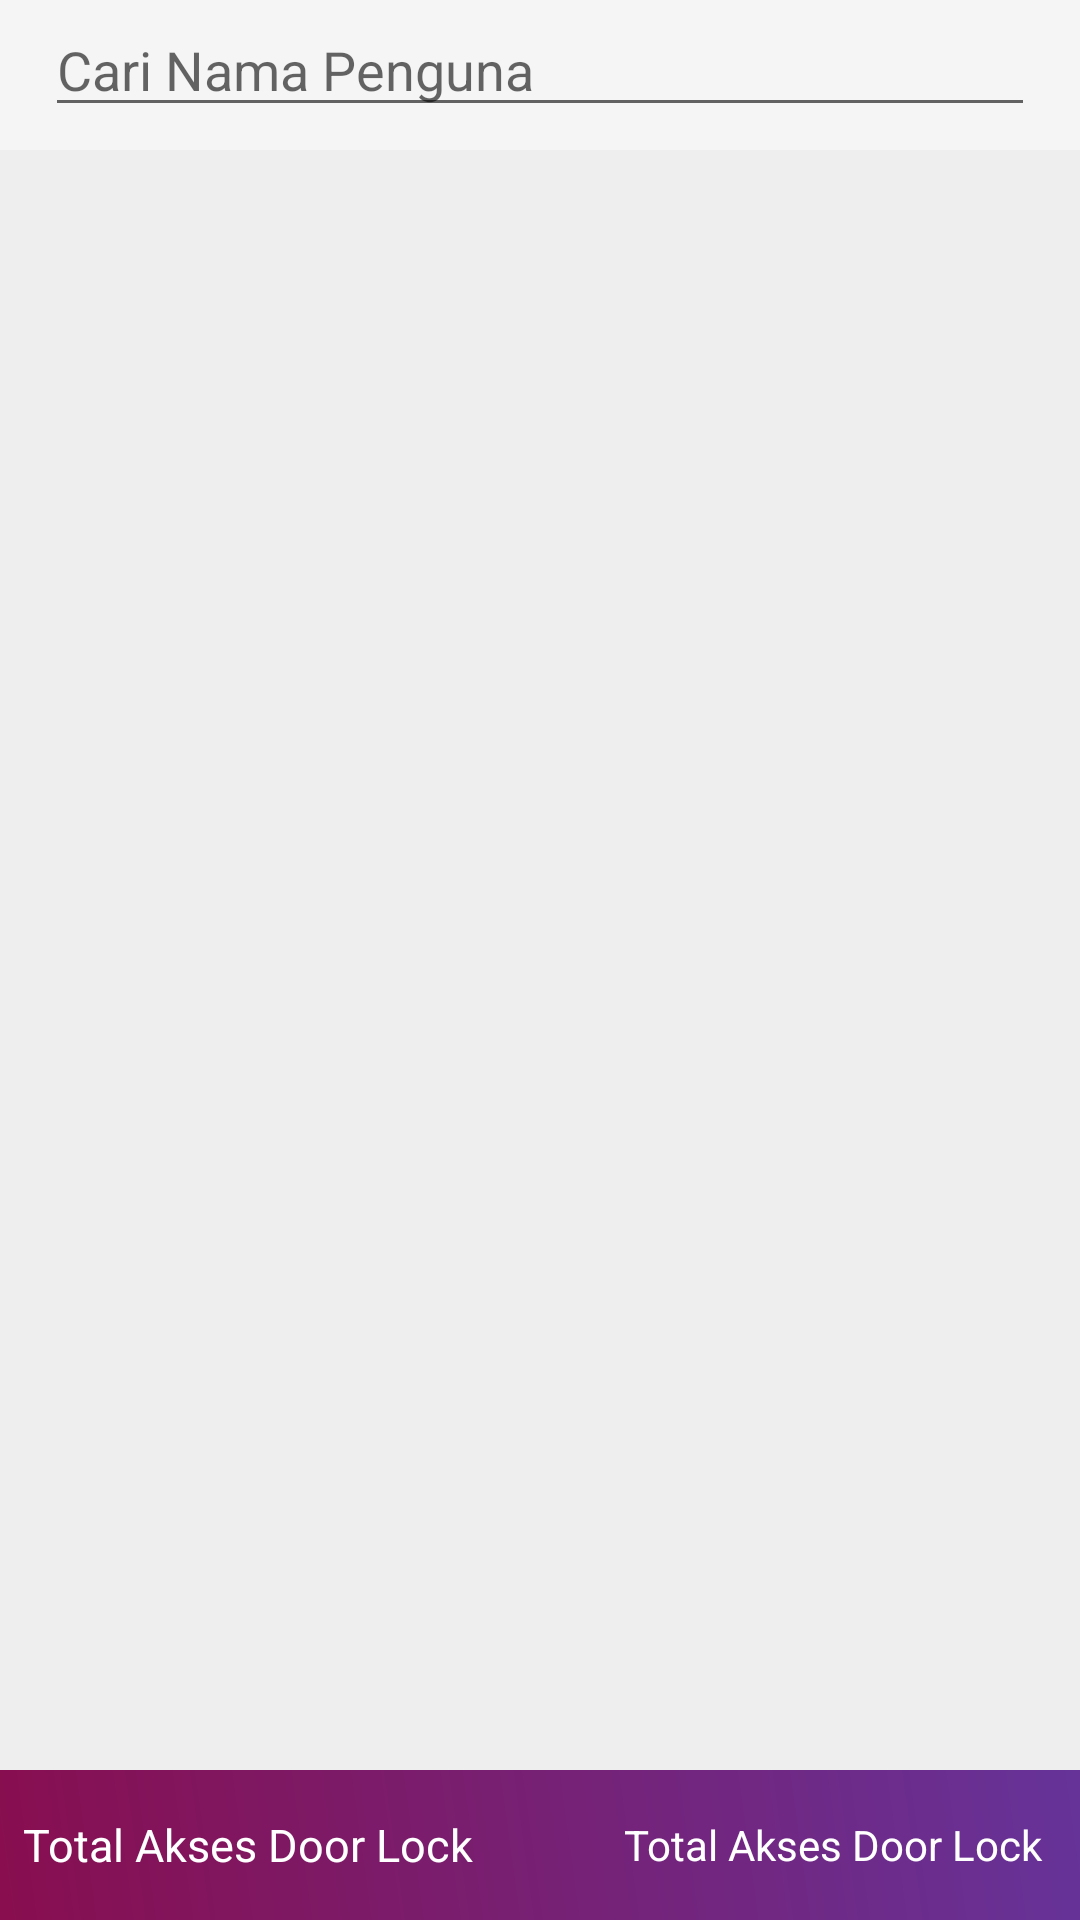

Android layout source for this screen:
<!-- AndroidManifest.xml: application theme Theme.Teco -->
<!-- res/layout/activity_data_admin.xml -->
<?xml version="1.0" encoding="utf-8"?>
<RelativeLayout xmlns:android="http://schemas.android.com/apk/res/android"
    xmlns:tools="http://schemas.android.com/tools"
    android:layout_width="match_parent"
    android:layout_height="match_parent"
    android:background="@color/md_grey_200"
    android:orientation="vertical"
    tools:context="Admin.DataAdmin">

    <LinearLayout
        android:layout_width="match_parent"
        android:background="#F5F5F5"
        android:gravity="center"
        android:id="@+id/linearSearch"
        android:layout_height="50dp">

        <EditText
            android:layout_width="match_parent"
            android:layout_height="35dp"
            android:layout_marginLeft="15dp"
            android:layout_marginRight="15dp"
            android:id="@+id/edtSearch"
            android:drawableLeft="@drawable/ic_search"
            android:hint="Cari Nama Penguna"/>
    </LinearLayout>

    <ListView
        android:id="@+id/array_list"
        android:layout_width="match_parent"
        android:layout_height="match_parent"
        android:layout_gravity="center"
        android:layout_marginTop="5dp"
        android:divider="@null"
        android:layout_below="@+id/linearSearch"
        android:dividerHeight="5.0sp" />

    <LinearLayout
        android:layout_width="match_parent"
        android:layout_height="50dp"
        android:id="@+id/footer"
        android:layout_alignParentBottom="true"
        android:background="@drawable/backgroundgradien"
        android:weightSum="2"
        android:orientation="horizontal"
        android:gravity="center">
        <LinearLayout
            android:layout_width="match_parent"
            android:layout_height="wrap_content"
            android:layout_marginLeft="5dp"
            android:layout_marginRight="5dp"
            android:orientation="horizontal"
            android:weightSum="2">

            <LinearLayout
                android:layout_width="0dp"
                android:layout_height="match_parent"
                android:layout_weight="1"
                android:gravity="center"
                android:orientation="horizontal">

                <TextView
                    android:layout_width="match_parent"
                    android:layout_height="32dp"
                    android:gravity="center"
                    android:textSize="15dp"
                    android:text="Total Akses Door Lock"
                    android:textColor="#FFFFFF"
                    tools:ignore="UseAppTint"/>
            </LinearLayout>

            <LinearLayout
                android:layout_width="0dp"
                android:layout_height="match_parent"
                android:layout_weight="1"
                android:gravity="center"
                android:layout_marginLeft="40dp"
                android:orientation="horizontal">

                <TextView
                    android:layout_width="match_parent"
                    android:layout_height="32dp"
                    android:gravity="center"
                    android:text="Total Akses Door Lock"
                    android:drawableLeft="@drawable/kunci"
                    android:textColor="#FFFFFF"
                    tools:ignore="UseAppTint"/>
            </LinearLayout>
        </LinearLayout>
        </LinearLayout>
</RelativeLayout>
<!-- resources referenced by this layout -->
<resources>
  <color name="md_grey_200">#EEEEEE</color>
  <!-- drawable backgroundgradien (drawable) -->
  <shape xmlns:android="http://schemas.android.com/apk/res/android" android:shape="rectangle" >
      <gradient
          android:startColor="@color/md_pink_900"
          android:endColor="@color/deep_purple_500"
          android:angle="45"/>
      </shape>
  <style name="Theme.Teco" parent="Theme.MaterialComponents.DayNight.DarkActionBar">
          
          <item name="colorPrimary">@color/md_white_1000</item>
          
          
          
      </style>
  <color name="md_pink_900">#880E4F</color>
  <color name="deep_purple_500">#663399</color>
  <color name="md_white_1000">#ffffff</color>
</resources>
